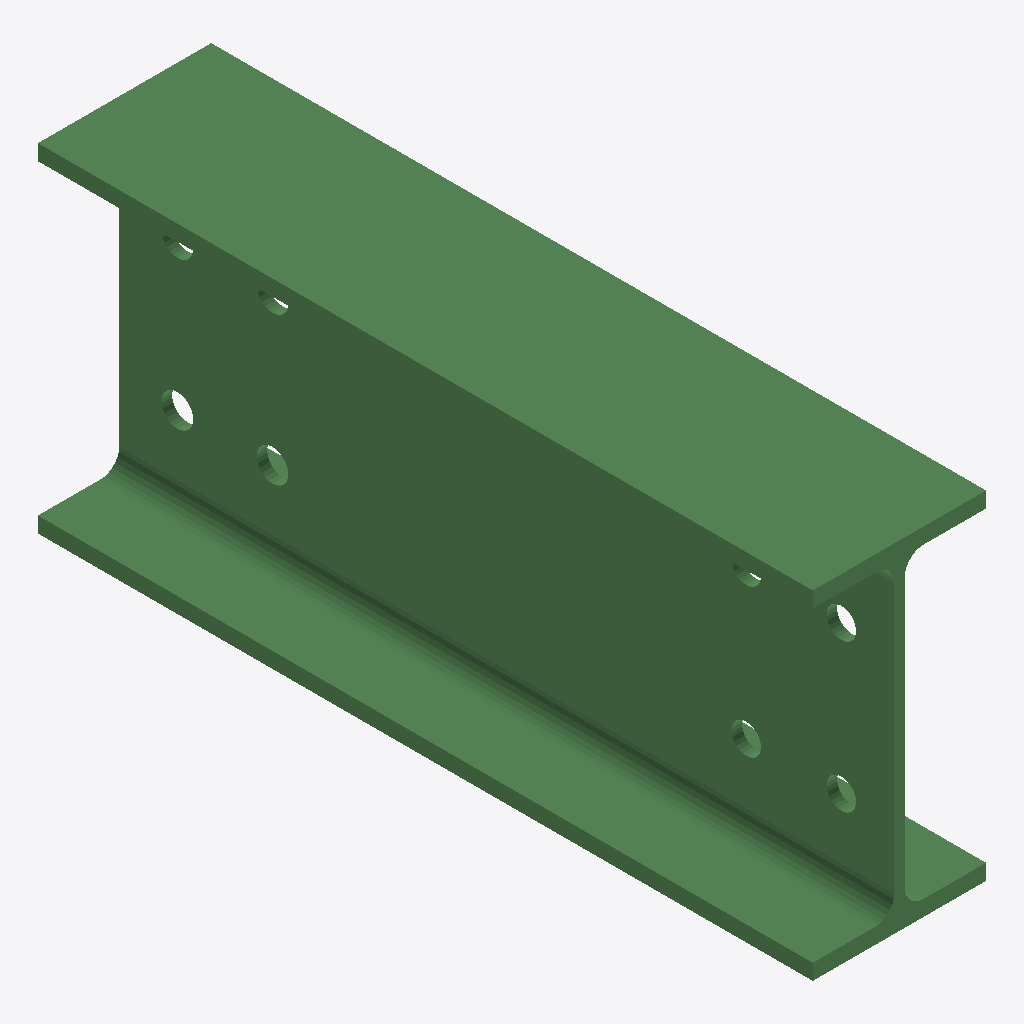
Isometric view of an IFC building model (IFC-SPF (STEP), schema IFC2X3, length unit millimetre), seen from the south-west, elements coloured by IFC class: 1 beam (green).
Extent 0.082 m × 0.367 m × 0.160 m (x, y, z). Storeys (1): Undefined at 0.00 m. Elements (1): 1 IfcBeam.

HEADER;
FILE_DESCRIPTION(('ViewDefinition[AISC_Steel_Detailing]','Option [BaseQuantities:Off]','Option [GridExport:On]','Option [Assemblies:Off]','Option [Bolts:On]','Option [Rebars:On]','Option [PourObjects:Off]','Option [Welds:On]','Option [SurfaceTreatments:On]','Option [LocationBy:0]','Option [ViewColors:Off]','Option [SectionedSpine:Off]','[2 more]'),'2;1');
FILE_NAME('b_143_Qty_33.ifc','2026-05-16T11:52:55',('GIOVANNIPC\\gcorrea'),('Structural Designer'),'IFC Database version: Work','Tekla Structures 2020 Service Pack 5, IFC Export','');
FILE_SCHEMA(('IFC2X3'));
ENDSEC;
DATA;
#37=IFCPROJECT('2G7ZFDNE16yBDU14FA92Me',#5,'Proyecto',$,$,$,$,(#11),#36);
#39=IFCSITE('2xvEzEinjBTea80yOTcujY',#5,'Obra',$,$,#38,$,$,.ELEMENT.,$,$,$,$,$);
#41=IFCBUILDING('1BY9uVk_H7VBniissTsfHa',#5,'Undefined',$,$,#40,$,$,.ELEMENT.,$,$,$);
#43=IFCBUILDINGSTOREY('29hdEUCErFze9E_VIAceOd',#5,'Undefined',$,$,#42,$,$,.ELEMENT.,0.0);
#69=IFCBEAM('3BnnmW8ET2F8VSX2TOgFSh',#44,'BEAM','IPE160','IPE160',#47,#68,'IDcbc71c20-20e7-423c-87dc-842758a8f72b');
ENDSEC;
